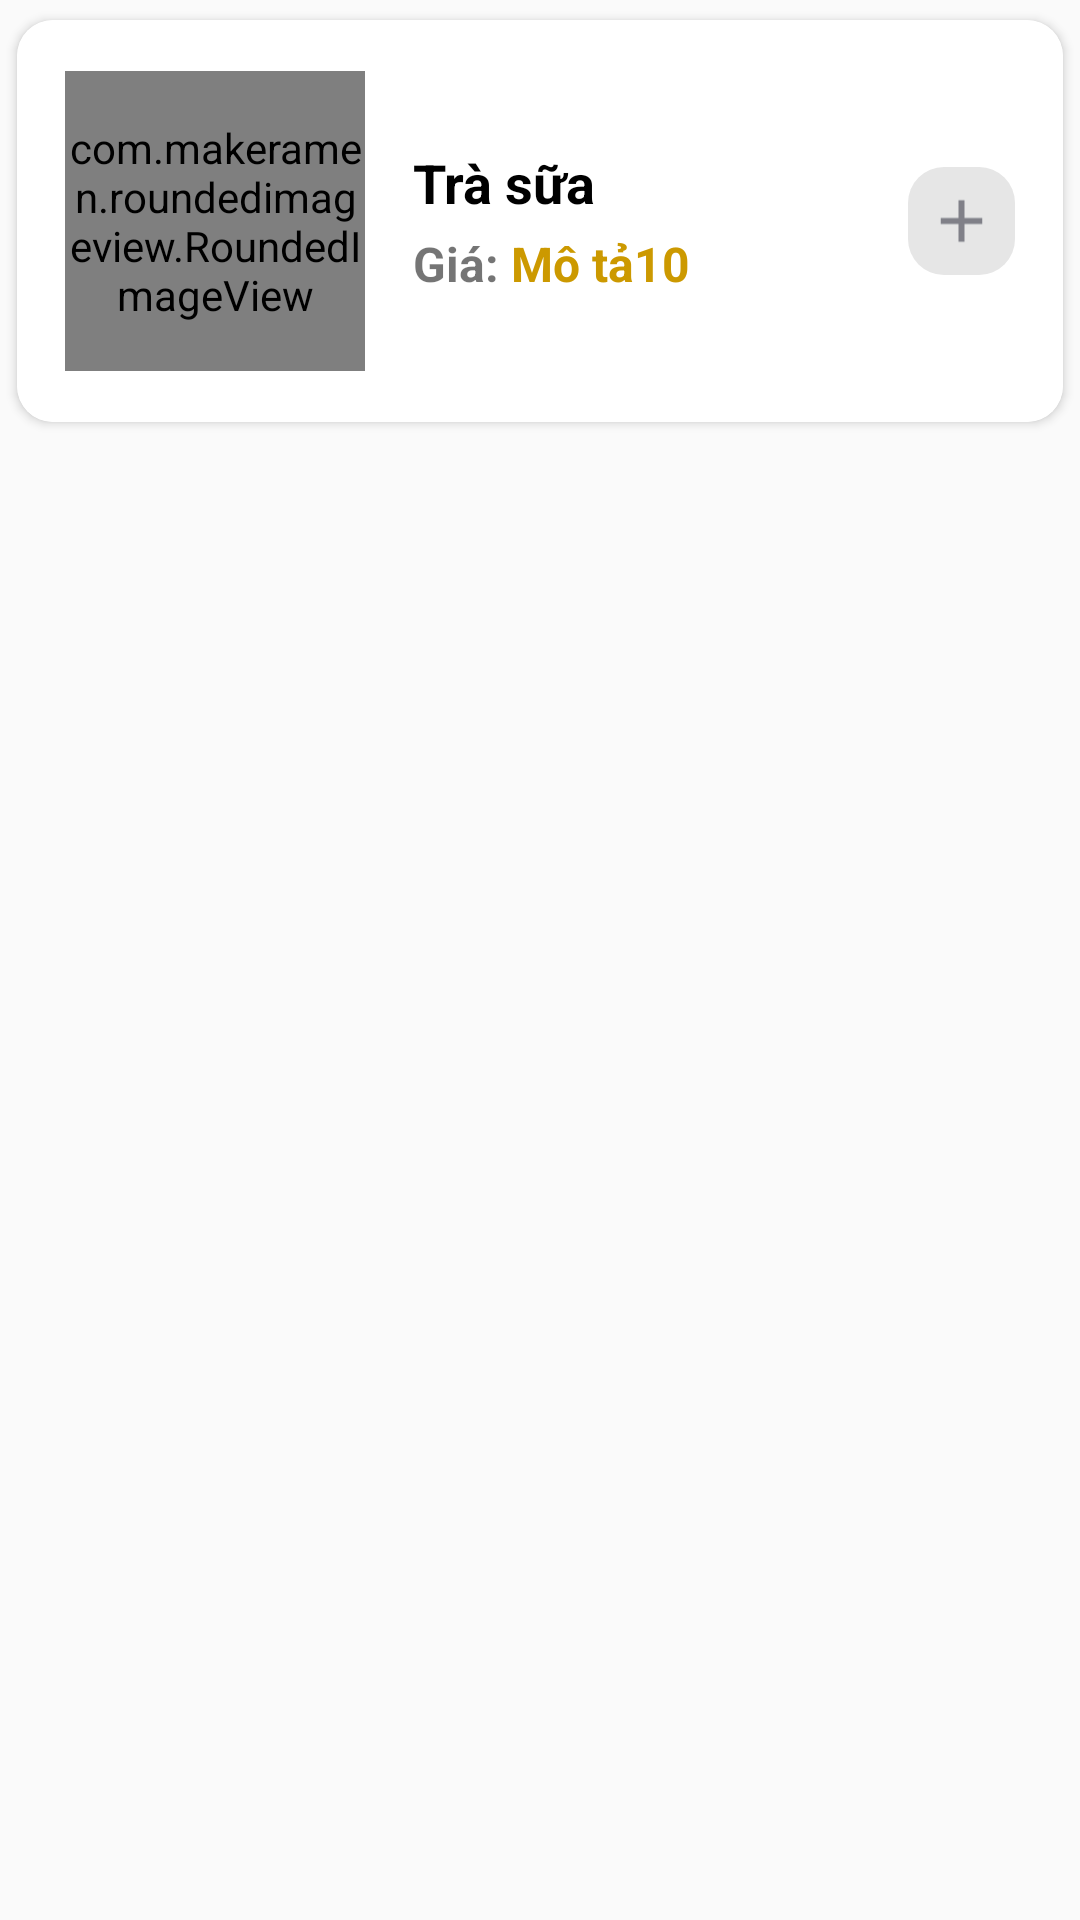

Write the Android layout XML for this screen, with the resource values it uses.
<!-- AndroidManifest.xml: application theme Theme.DoAnNhom11 -->
<!-- res/layout/layout_menu_item_notable.xml -->
<?xml version="1.0" encoding="utf-8"?>
<LinearLayout xmlns:android="http://schemas.android.com/apk/res/android"
    xmlns:app="http://schemas.android.com/apk/res-auto"
    android:layout_width="match_parent"
    android:layout_height="wrap_content">
    <androidx.cardview.widget.CardView
        app:cardCornerRadius="12dp"
        app:cardUseCompatPadding="true"
        app:cardElevation="2dp"
        android:layout_width="match_parent"
        android:layout_height="wrap_content">
        <LinearLayout
            android:padding="16dp"
            android:background="@color/white"
            android:orientation="horizontal"
            android:layout_width="match_parent"
            android:layout_height="134dp">
            <com.makeramen.roundedimageview.RoundedImageView
                android:id="@+id/imageDrink"
                app:riv_oval="true"
                android:src="@drawable/imageloadjpg"
                android:layout_gravity="center"
                app:layout_constraintStart_toStartOf="parent"
                app:layout_constraintTop_toTopOf="parent"
                android:scaleType="centerCrop"
                android:layout_width="100dp"
                android:layout_height="100dp">
            </com.makeramen.roundedimageview.RoundedImageView>

            <LinearLayout
                android:layout_gravity="center"
                android:layout_marginLeft="16dp"
                android:paddingRight="16dp"
                android:orientation="vertical"
                android:layout_width="165dp"
                android:layout_height="wrap_content">
                <TextView
                    android:id="@+id/tvname"
                    android:text="Trà sữa"
                    android:textStyle="bold"
                    android:textColor="@color/black"
                    android:textSize="18sp"
                    android:layout_width="wrap_content"
                    android:layout_height="wrap_content"/>
                <LinearLayout
                    android:layout_marginTop="4dp"
                    android:orientation="horizontal"
                    android:layout_width="wrap_content"
                    android:layout_height="wrap_content">
                    <TextView
                        android:text="Giá: "
                        android:textStyle="bold"
                        android:textSize="16sp"
                        android:layout_width="wrap_content"
                        android:layout_height="wrap_content"/>
                    <TextView
                        android:id="@+id/tvmasp"
                        android:layout_width="wrap_content"
                        android:layout_height="wrap_content"
                        android:text="Mô tả"
                        android:textStyle="bold"
                        android:textColor="@color/color_main"
                        android:textSize="16sp" />
                    <TextView
                        android:id="@+id/tvprice"
                        android:text="10"
                        android:textColor="@color/color_main"
                        android:textSize="16sp"
                        android:textStyle="bold"
                        android:layout_width="wrap_content"
                        android:layout_height="wrap_content"/>

                </LinearLayout>


            </LinearLayout>
            <RelativeLayout
                android:layout_gravity="center"
                android:layout_width="match_parent"
                android:layout_height="wrap_content">

                <ImageView
                    android:id="@+id/btnupdate"
                    android:layout_width="wrap_content"
                    android:layout_height="wrap_content"
                    android:layout_alignParentRight="true"
                    android:layout_centerInParent="true"
                    android:alpha="0.5"
                    android:background="@drawable/bg_graycorner"
                    android:padding="6dp"
                    android:src="@drawable/ic_add" />
            </RelativeLayout>
        </LinearLayout>
    </androidx.cardview.widget.CardView>

</LinearLayout>
<!-- resources referenced by this layout -->
<resources>
  <color name="black">#FF000000</color>
  <color name="color_main">#CC9900</color>
  <color name="white">#FFFFFFFF</color>
  <!-- drawable bg_graycorner (drawable) -->
  <?xml version="1.0" encoding="utf-8"?>
  <shape xmlns:android="http://schemas.android.com/apk/res/android">
      <solid android:color="#ccc"/>
      <corners android:radius="12dp"/>
  </shape>
  <!-- drawable ic_add (drawable) -->
  <vector android:height="24dp" android:tint="#000111"
      android:viewportHeight="24" android:viewportWidth="24"
      android:width="24dp" xmlns:android="http://schemas.android.com/apk/res/android">
      <path android:fillColor="@android:color/white" android:pathData="M19,13h-6v6h-2v-6H5v-2h6V5h2v6h6v2z"/>
  </vector>
  <style name="Theme.DoAnNhom11" parent="Theme.AppCompat.DayNight.NoActionBar">
          
          <item name="colorPrimary">@color/purple_500</item>
          <item name="colorPrimaryVariant">@color/purple_700</item>
          <item name="colorOnPrimary">@color/white</item>
          
          <item name="colorSecondary">@color/teal_200</item>
          <item name="colorSecondaryVariant">@color/teal_700</item>
          <item name="colorOnSecondary">@color/black</item>
          
          <item name="android:statusBarColor" tools:targetApi="l">?attr/colorPrimaryVariant</item>
          
      </style>
  <color name="purple_500">#FF6200EE</color>
  <color name="purple_700">#FF3700B3</color>
  <color name="teal_200">#FF03DAC5</color>
  <color name="teal_700">#FF018786</color>
</resources>
